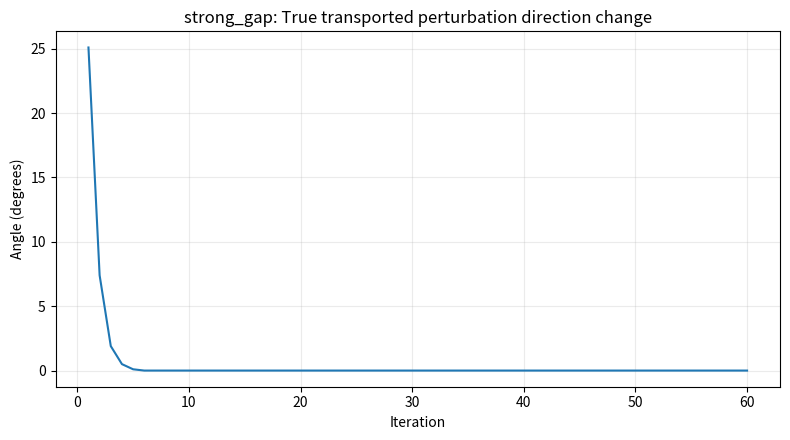
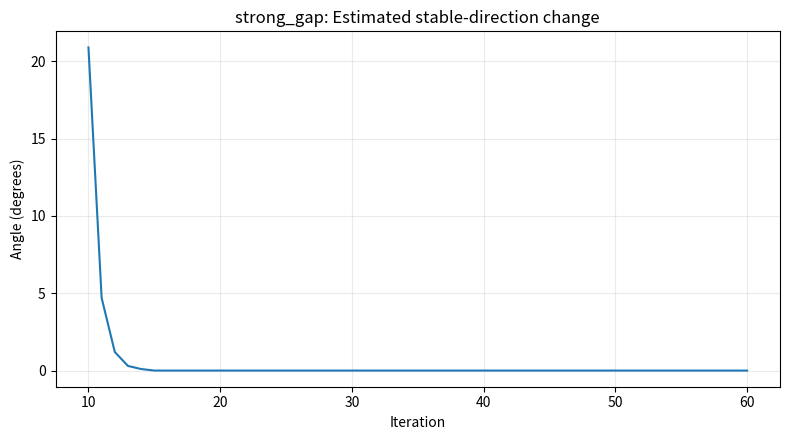
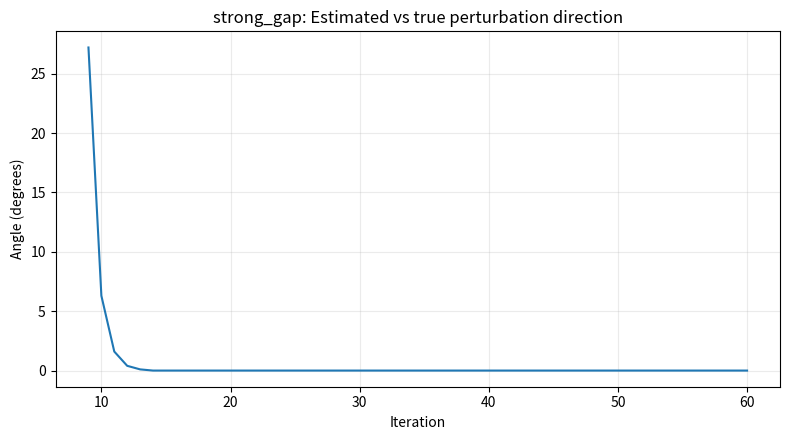
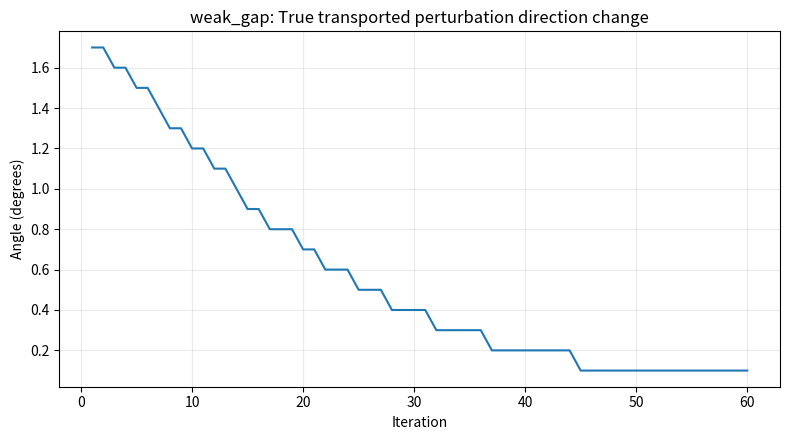
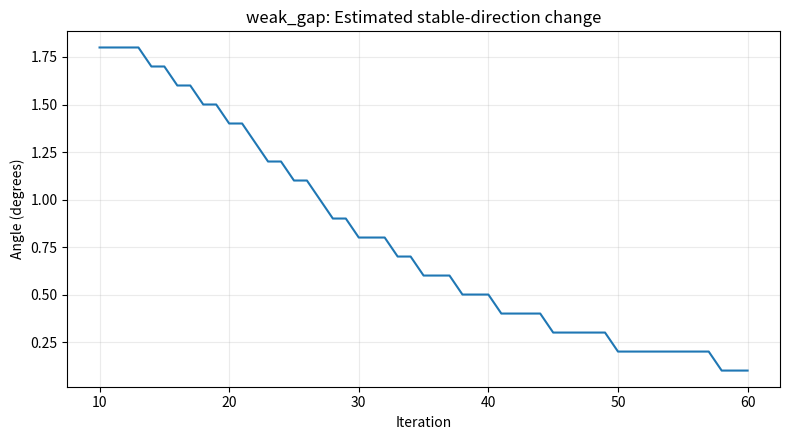
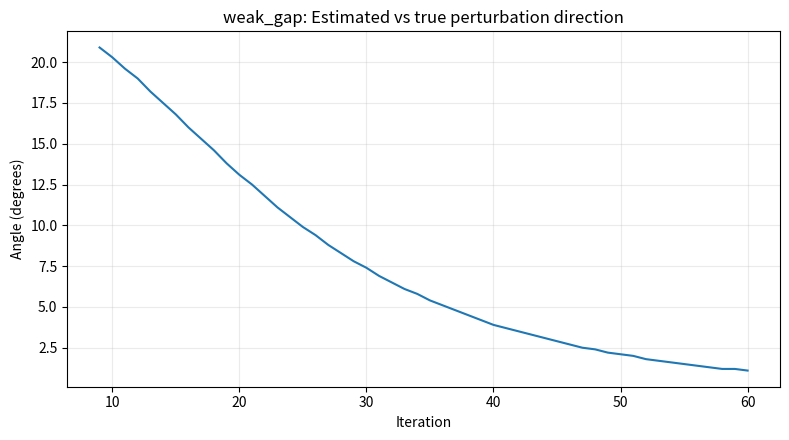
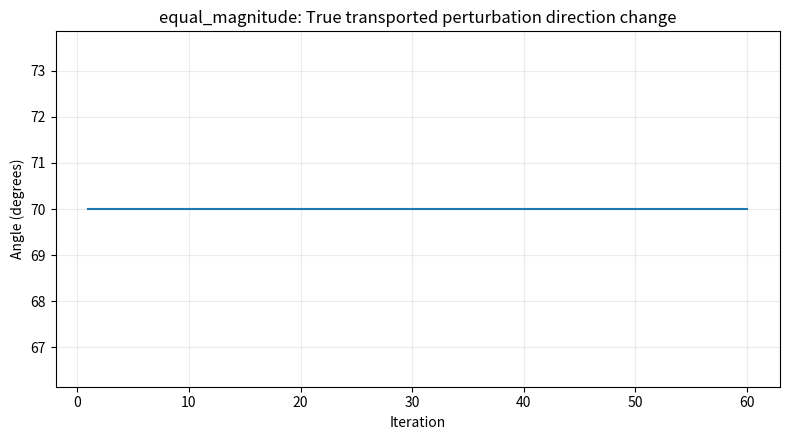
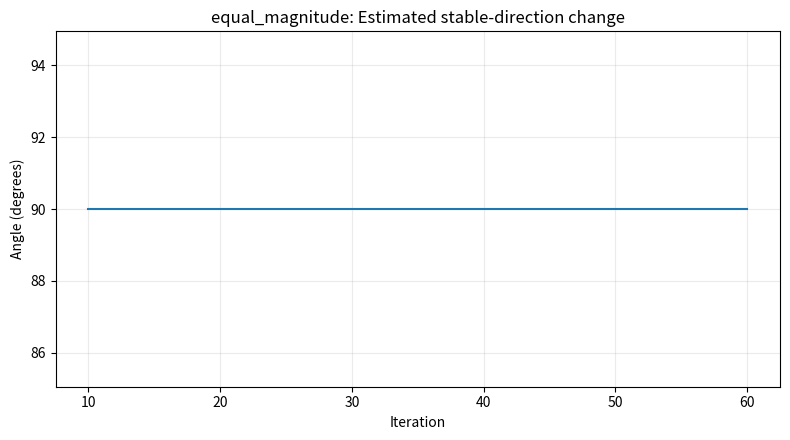
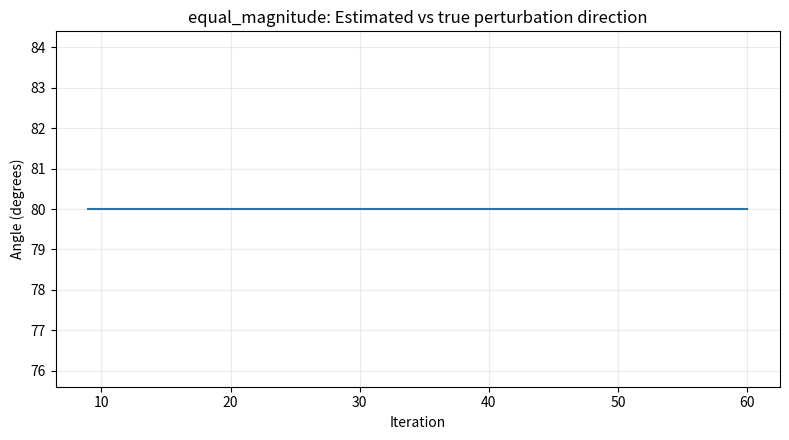
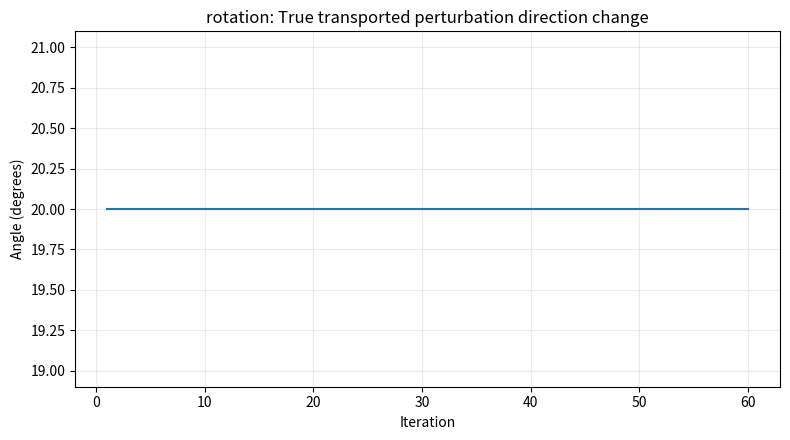
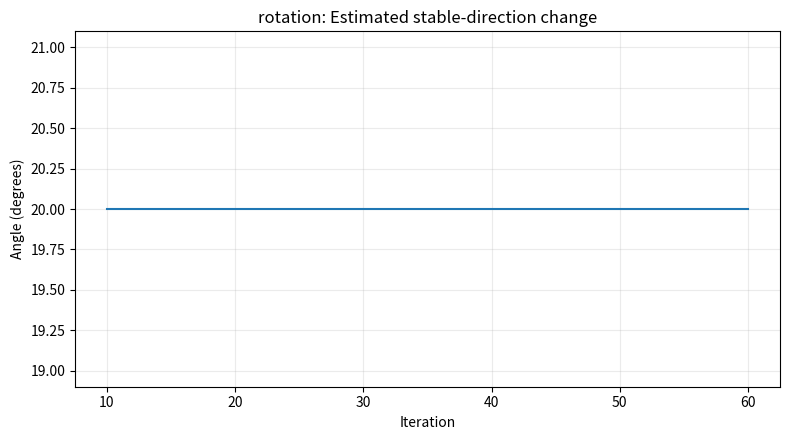
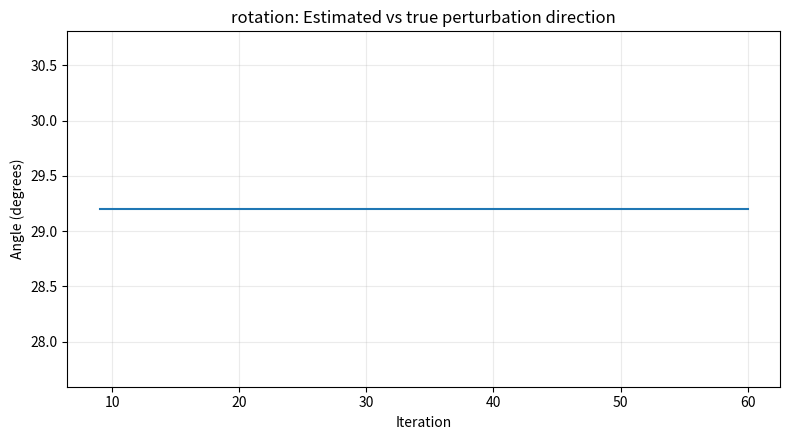

The matplotlib source for these figures, in order:
from __future__ import annotations
import argparse
from dataclasses import dataclass
from pathlib import Path
import numpy as np
import pandas as pd
import matplotlib.pyplot as plt

EPS = 1e-15

@dataclass(frozen=True)
class Config:
    name: str
    A: np.ndarray
    x0: np.ndarray
    v0: np.ndarray
    steps: int
    window: int

def normalize(v):
    n = np.linalg.norm(v)
    if n <= EPS:
        raise ValueError("Cannot normalize a near-zero vector.")
    return v / n

def angle_deg(a, b):
    a, b = normalize(a), normalize(b)
    c = np.clip(abs(float(a @ b)), 0.0, 1.0)
    return float(np.degrees(np.arccos(c)))

def simulate(A, x0, v0, steps):
    X = np.empty((steps + 1, len(x0)))
    V = np.empty_like(X)
    X[0], V[0] = x0, v0
    for t in range(steps):
        X[t+1] = A @ X[t]
        V[t+1] = A @ V[t]
    return X, V

def pca_direction(errors):
    # Uncentered PCA: errors are already referenced to the fixed point L.
    _, _, vt = np.linalg.svd(errors, full_matrices=False)
    return normalize(vt[0])

def rolling_directions(X, L, window):
    U = np.full_like(X, np.nan, dtype=float)
    for t in range(window - 1, len(X)):
        U[t] = pca_direction(X[t-window+1:t+1] - L)
    return U

def run(cfg, outdir):
    outdir.mkdir(parents=True, exist_ok=True)
    L = np.zeros_like(cfg.x0)
    X, V = simulate(cfg.A, cfg.x0, cfg.v0, cfg.steps)
    Utrue = np.array([normalize(v) for v in V])
    Uhat = rolling_directions(X, L, cfg.window)

    rows = []
    for t in range(cfg.steps + 1):
        rows.append({
            "iteration": t,
            "x_norm": np.linalg.norm(X[t]),
            "v_norm": np.linalg.norm(V[t]),
            "true_direction_change_deg": np.nan if t == 0 else angle_deg(Utrue[t], Utrue[t-1]),
            "estimated_direction_change_deg":
                np.nan if t == 0 or np.isnan(Uhat[t]).any() or np.isnan(Uhat[t-1]).any()
                else angle_deg(Uhat[t], Uhat[t-1]),
            "estimation_error_deg":
                np.nan if np.isnan(Uhat[t]).any()
                else angle_deg(Uhat[t], Utrue[t]),
        })

    df = pd.DataFrame(rows)
    df.to_csv(outdir / "direction_metrics.csv", index=False)
    np.savez(outdir / "trajectories.npz", X=X, V=V, Utrue=Utrue, Uhat=Uhat, A=cfg.A)

    plots = [
        ("true_direction_change_deg", "01_true_direction_stability.png",
         "True transported perturbation direction change"),
        ("estimated_direction_change_deg", "02_estimated_direction_stability.png",
         "Estimated stable-direction change"),
        ("estimation_error_deg", "03_estimation_accuracy.png",
         "Estimated vs true perturbation direction"),
    ]
    for col, fname, title in plots:
        fig, ax = plt.subplots(figsize=(8, 4.5))
        plot_values = df[col].round(1)
        ax.plot(df["iteration"], plot_values)

        # Prevent misleading scientific-offset notation such as "1e-11 + 2e1"
        ax.ticklabel_format(axis="y", style="plain", useOffset=False)

        ax.set_xlabel("Iteration")
        ax.set_ylabel("Angle (degrees)")
        ax.set_title(f"{cfg.name}: {title}")
        ax.grid(True, alpha=0.25)
        fig.tight_layout()
        fig.savefig(outdir / fname, dpi=180)
        plt.close(fig)

    valid = df["estimation_error_deg"].dropna()
    return {
        "experiment": cfg.name,
        "final_estimation_error_deg": float(valid.iloc[-1]),
        "mean_last_10_estimation_error_deg": float(valid.tail(10).mean()),
    }

def configs(steps, window):
    x0 = np.array([1.0, 1.0])
    v0 = 1e-4 * np.array([1.0, 0.7])
    theta = np.deg2rad(20.0)
    r = 0.8
    R = r * np.array([[np.cos(theta), -np.sin(theta)],
                      [np.sin(theta),  np.cos(theta)]])
    return {
        "strong_gap": Config("strong_gap", np.array([[0.8,0],[0,0.2]]), x0, v0, steps, window),
        "weak_gap": Config("weak_gap", np.array([[0.8,0],[0,0.75]]), x0, v0, steps, window),
        "equal_magnitude": Config("equal_magnitude", np.array([[0.8,0],[0,-0.8]]), x0, v0, steps, window),
        "rotation": Config("rotation", R, x0, v0, steps, window),
    }

def main():
    p = argparse.ArgumentParser()
    p.add_argument("--experiment", choices=["strong_gap","weak_gap","equal_magnitude","rotation","all"], default="all")
    p.add_argument("--steps", type=int, default=60)
    p.add_argument("--window", type=int, default=10)
    p.add_argument("--output", type=Path, default=Path("results"))
    a = p.parse_args()

    if a.window < 2 or a.window > a.steps + 1:
        raise ValueError("Require 2 <= window <= steps + 1.")

    exps = configs(a.steps, a.window)
    names = list(exps) if a.experiment == "all" else [a.experiment]
    summaries = [run(exps[name], a.output / name) for name in names]
    pd.DataFrame(summaries).to_csv(a.output / "experiment_summary.csv", index=False)

    for s in summaries:
        print(s)
    print(f"Results: {a.output.resolve()}")

if __name__ == "__main__":
    main()
